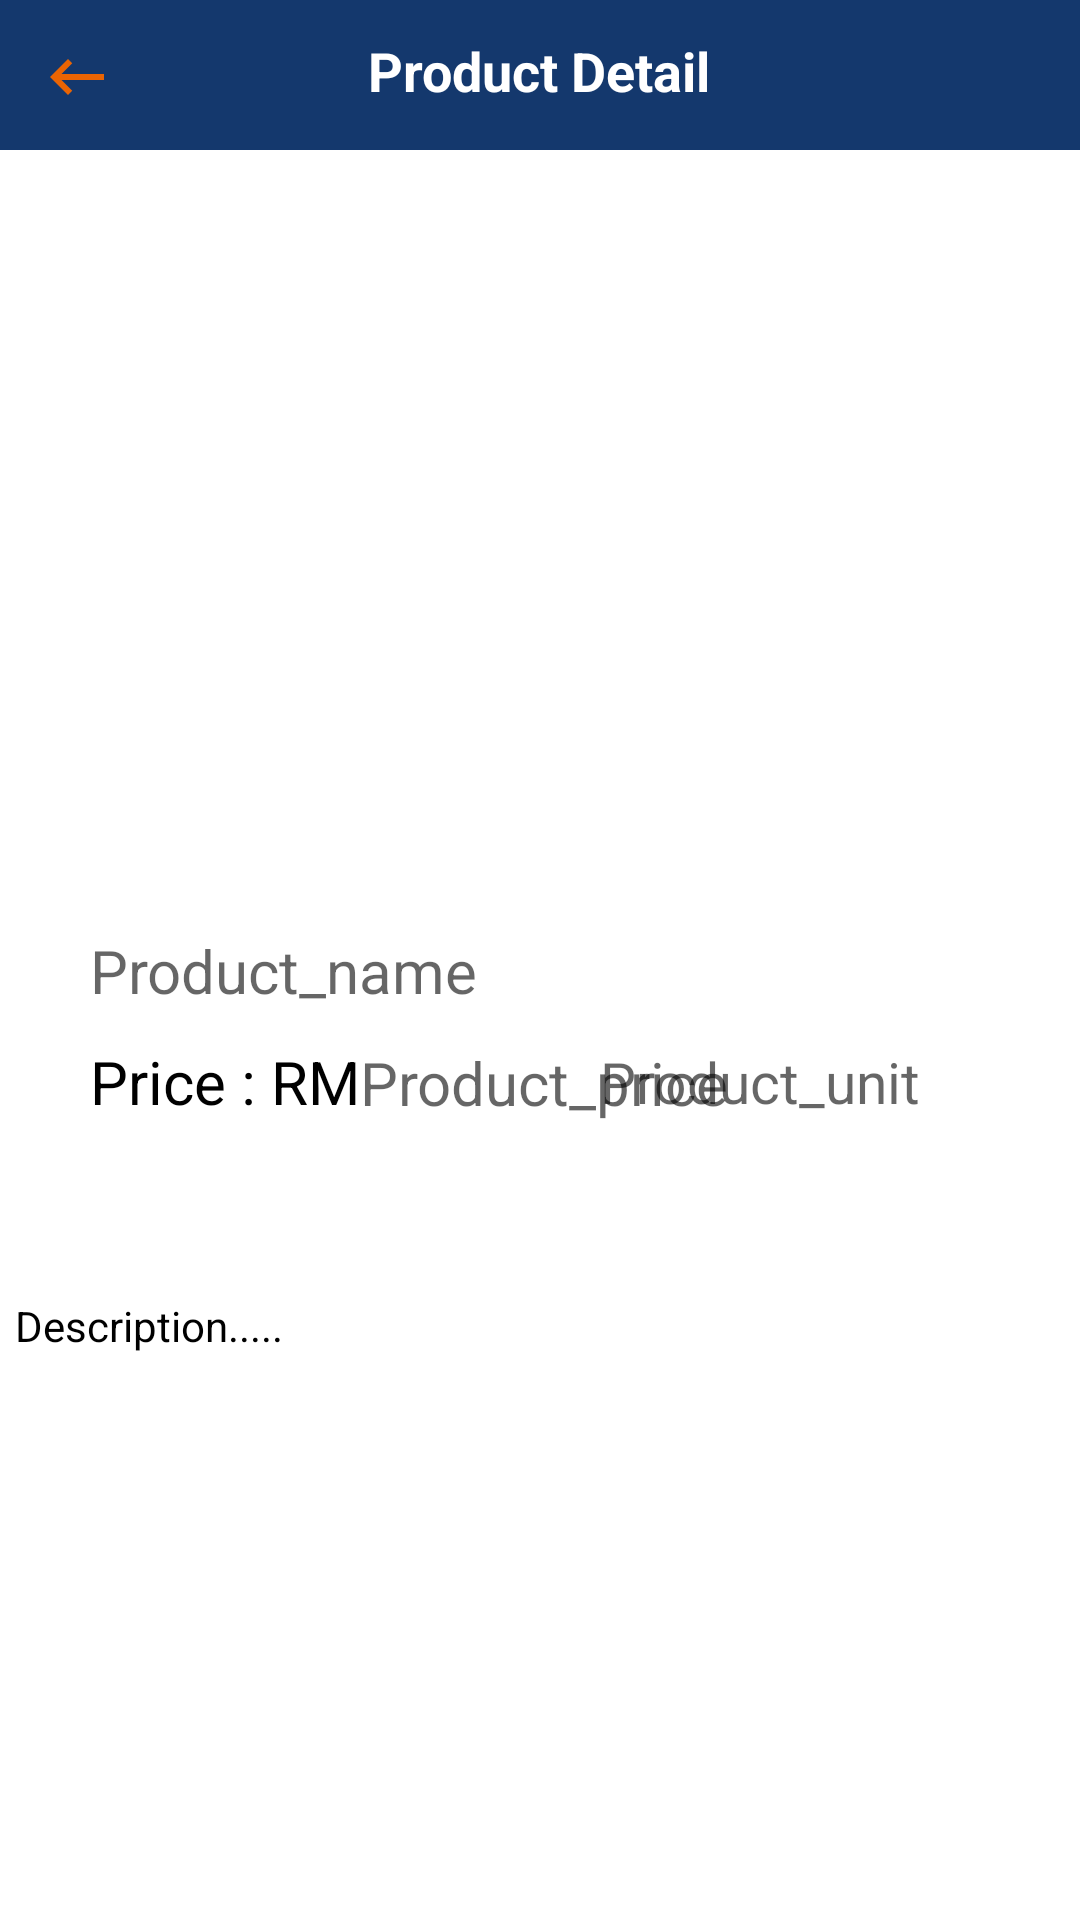

This screen was rendered from an Android layout file. Write that file and the resources it references.
<!-- AndroidManifest.xml: application theme Theme.MyApplication -->
<!-- res/layout/activity_customer_product_detail.xml -->
<?xml version="1.0" encoding="utf-8"?>
<RelativeLayout xmlns:android="http://schemas.android.com/apk/res/android"
    xmlns:app="http://schemas.android.com/apk/res-auto"
    xmlns:tools="http://schemas.android.com/tools"
    android:layout_width="match_parent"
    android:layout_height="match_parent"
    tools:context=".Customer.CustomerProductDetail">


    <LinearLayout
        android:layout_width="match_parent"
        android:layout_height="50dp"
        android:background="#14386D"
        android:orientation="vertical">

        <ImageButton
            android:id="@+id/backtoproductlist"
            android:layout_width="45dp"
            android:layout_height="45dp"
            android:layout_margin="3dp"
            android:src="@drawable/backarrow"
            android:backgroundTint="#00FFFFFF"/>

        <TextView
            android:layout_width="wrap_content"
            android:layout_height="wrap_content"
            android:layout_gravity="center"
            android:layout_marginTop="-40dp"
            android:text="Product Detail"
            android:textColor="@color/white"
            android:textSize="18dp"
            android:textStyle="bold" />

    </LinearLayout>

    <LinearLayout
        android:layout_width="match_parent"
        android:layout_height="250dp"
        android:layout_marginTop="50dp"
        android:background="@drawable/input_bg">

        <ImageView
            android:id="@+id/productimage_Cust"
            android:layout_width="match_parent"
            android:layout_height="match_parent"
            android:background="@color/white"/>

    </LinearLayout>


    <LinearLayout
        android:layout_width="match_parent"
        android:layout_height="match_parent"
        android:layout_alignParentStart="true"
        android:layout_alignParentBottom="true"
        android:layout_marginTop="300dp"
        android:layout_marginBottom="4dp"
        android:background="@color/white"
        android:orientation="vertical">

        <TextView
            android:id="@+id/productName_Cust"
            android:layout_width="wrap_content"
            android:layout_height="wrap_content"
            android:layout_marginLeft="30dp"
            android:layout_marginTop="10dp"
            android:hint="Product_name"
            android:textColor="@color/black"
            android:textSize="20dp" />


        <TextView
            android:layout_width="wrap_content"
            android:layout_height="wrap_content"
            android:layout_marginLeft="30dp"
            android:layout_marginTop="10dp"
            android:text="Price : RM "
            android:textColor="@color/black"
            android:textSize="20dp" />

        <TextView
            android:id="@+id/productPrice_Cust"
            android:layout_width="wrap_content"
            android:layout_height="wrap_content"
            android:layout_marginLeft="120dp"
            android:layout_marginTop="-27dp"
            android:hint="Product_price"
            android:textColor="@color/black"
            android:textSize="20dp" />

        <TextView
            android:id="@+id/productUnit_Cust"
            android:layout_width="wrap_content"
            android:layout_height="wrap_content"
            android:layout_marginLeft="200dp"
            android:layout_marginTop="-27dp"
            android:hint="Product_unit"
            android:textColor="@color/black"
            android:textSize="19dp" />

        <TextView
            android:layout_width="wrap_content"
            android:layout_height="wrap_content"
            android:layout_marginLeft="170dp"
            android:layout_marginTop="20dp"
            android:text=""
            android:textColor="@color/black" />


        <TextView
            android:id="@+id/productDesc_Cust"
            android:layout_width="350dp"
            android:layout_height="200dp"
            android:layout_gravity="center"
            android:layout_marginTop="20dp"
            android:hint="Description....."
            android:textColorHint="@color/black" />


    </LinearLayout>

    <LinearLayout
        android:layout_width="match_parent"
        android:layout_height="match_parent"
        android:layout_marginTop="660dp"
        android:gravity="bottom">

        <androidx.cardview.widget.CardView
            android:layout_width="match_parent"
            android:layout_height="60dp"
            app:cardBackgroundColor="#C2C2C2">

            <ImageButton
                android:id="@+id/removecart_bttn"
                android:layout_width="50dp"
                android:layout_height="50dp"
                android:layout_marginTop="5dp"
                android:layout_marginLeft="50dp"
                android:src="@drawable/ic_baseline_remove_24"

                />

            <TextView
                android:id="@+id/productQuantity_Cust"
                android:layout_width="wrap_content"
                android:layout_height="wrap_content"
                android:layout_marginLeft="120dp"
                android:layout_marginTop="15dp"
                android:text="1"
                android:textColor="@color/black"
                android:textSize="25dp"
                android:textStyle="bold" />

            <ImageButton
                android:id="@+id/addcart_bttn"
                android:layout_width="50dp"
                android:layout_height="50dp"
                android:layout_marginTop="5dp"
                android:layout_marginLeft="155dp"
                android:src="@drawable/ic_baseline_add_24"/>

            <Button
                android:id="@+id/addtocart_bttn"
                android:layout_width="150dp"
                android:layout_height="wrap_content"
                android:layout_gravity="right"
                android:layout_marginRight="20dp"
                android:layout_marginTop="5dp"
                android:text="Add To Cart"
                android:textSize="10dp"
                android:backgroundTint="#EA6403"/>

        </androidx.cardview.widget.CardView>


    </LinearLayout>







</RelativeLayout>
<!-- resources referenced by this layout -->
<resources>
  <!-- drawable backarrow (drawable) -->
  <vector android:autoMirrored="true" android:height="24dp"
      android:tint="#EA6403" android:viewportHeight="24"
      android:viewportWidth="24" android:width="24dp" xmlns:android="http://schemas.android.com/apk/res/android">
      <path android:fillColor="@android:color/white" android:pathData="M21,11H6.83l3.58,-3.59L9,6l-6,6 6,6 1.41,-1.41L6.83,13H21z"/>
  </vector>
  <!-- drawable ic_baseline_add_24 (drawable) -->
  <vector android:height="24dp" android:tint="#14386D"
      android:viewportHeight="24" android:viewportWidth="24"
      android:width="24dp" xmlns:android="http://schemas.android.com/apk/res/android">
      <path android:fillColor="@android:color/white" android:pathData="M19,13h-6v6h-2v-6H5v-2h6V5h2v6h6v2z"/>
  </vector>
  <!-- drawable ic_baseline_remove_24 (drawable) -->
  <vector android:height="24dp" android:tint="#14386D"
      android:viewportHeight="24" android:viewportWidth="24"
      android:width="24dp" xmlns:android="http://schemas.android.com/apk/res/android">
      <path android:fillColor="@android:color/white" android:pathData="M19,13H5v-2h14v2z"/>
  </vector>
  <!-- drawable input_bg (drawable) -->
  <?xml version="1.0" encoding="utf-8"?>
  <shape xmlns:android="http://schemas.android.com/apk/res/android">
  
      <stroke android:color="#C4C4C4" android:width="2dp" />
      <corners android:radius="10dp"/>
  
  </shape>
  <style name="Theme.MyApplication" parent="Theme.MaterialComponents.DayNight.NoActionBar">
          
          <item name="colorPrimary">#F24E1E</item>
  
          <item name="colorPrimaryVariant">@color/purple_700</item>
          <item name="colorOnPrimary">@color/white</item>
          
          <item name="colorSecondary">@color/teal_200</item>
          <item name="colorSecondaryVariant">@color/teal_700</item>
          <item name="colorOnSecondary">@color/black</item>
          
          <item name="android:statusBarColor" tools:targetApi="l">?attr/colorPrimaryVariant</item>
          
      </style>
  <!-- not gathered from this repository: default colours our renderer supplied (Android Studio template values) -->
  <color name="purple_700">#FF3700B3</color>
  <color name="teal_200">#FF03DAC5</color>
  <color name="teal_700">#FF018786</color>
  <color name="black">#FF000000</color>
  <color name="white">#FFFFFFFF</color>
</resources>
